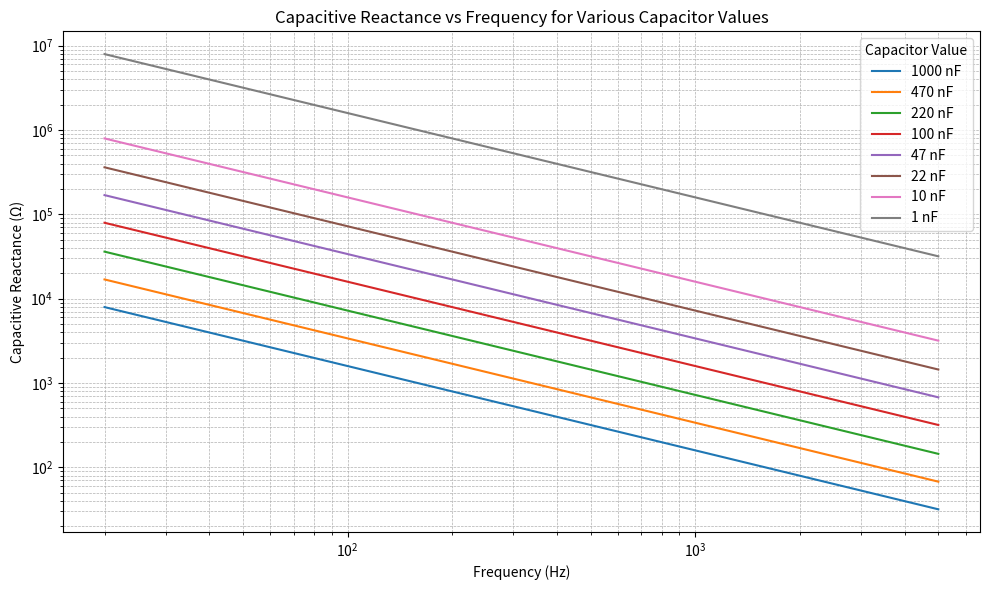

Generate this figure with matplotlib:
import numpy as np
import matplotlib.pyplot as plt

# Frequency range from 20 Hz to 5 kHz, logarithmic scale
frequencies = np.logspace(np.log10(20), np.log10(5000), 500)

# 8 capacitor values in Farads (common values from µF to nF)
capacitor_values = [
    1e-6,   # 1 µF
    470e-9, # 470 nF
    220e-9, # 220 nF
    100e-9, # 100 nF
    47e-9,  # 47 nF
    22e-9,  # 22 nF
    10e-9,  # 10 nF
    1e-9    # 1 nF
]

plt.figure(figsize=(10, 6))

# Plot capacitive reactance for each capacitor value
for C in capacitor_values:
    Xc = 1 / (2 * np.pi * frequencies * C)
    plt.plot(frequencies, Xc, label=f'{C*1e9:.0f} nF')

# Configure plot
plt.xscale('log')
plt.yscale('log')
plt.xlabel('Frequency (Hz)')
plt.ylabel('Capacitive Reactance (Ω)')
plt.title('Capacitive Reactance vs Frequency for Various Capacitor Values')
plt.grid(True, which='both', linestyle='--', linewidth=0.5)
plt.legend(title='Capacitor Value')
plt.tight_layout()
plt.show()